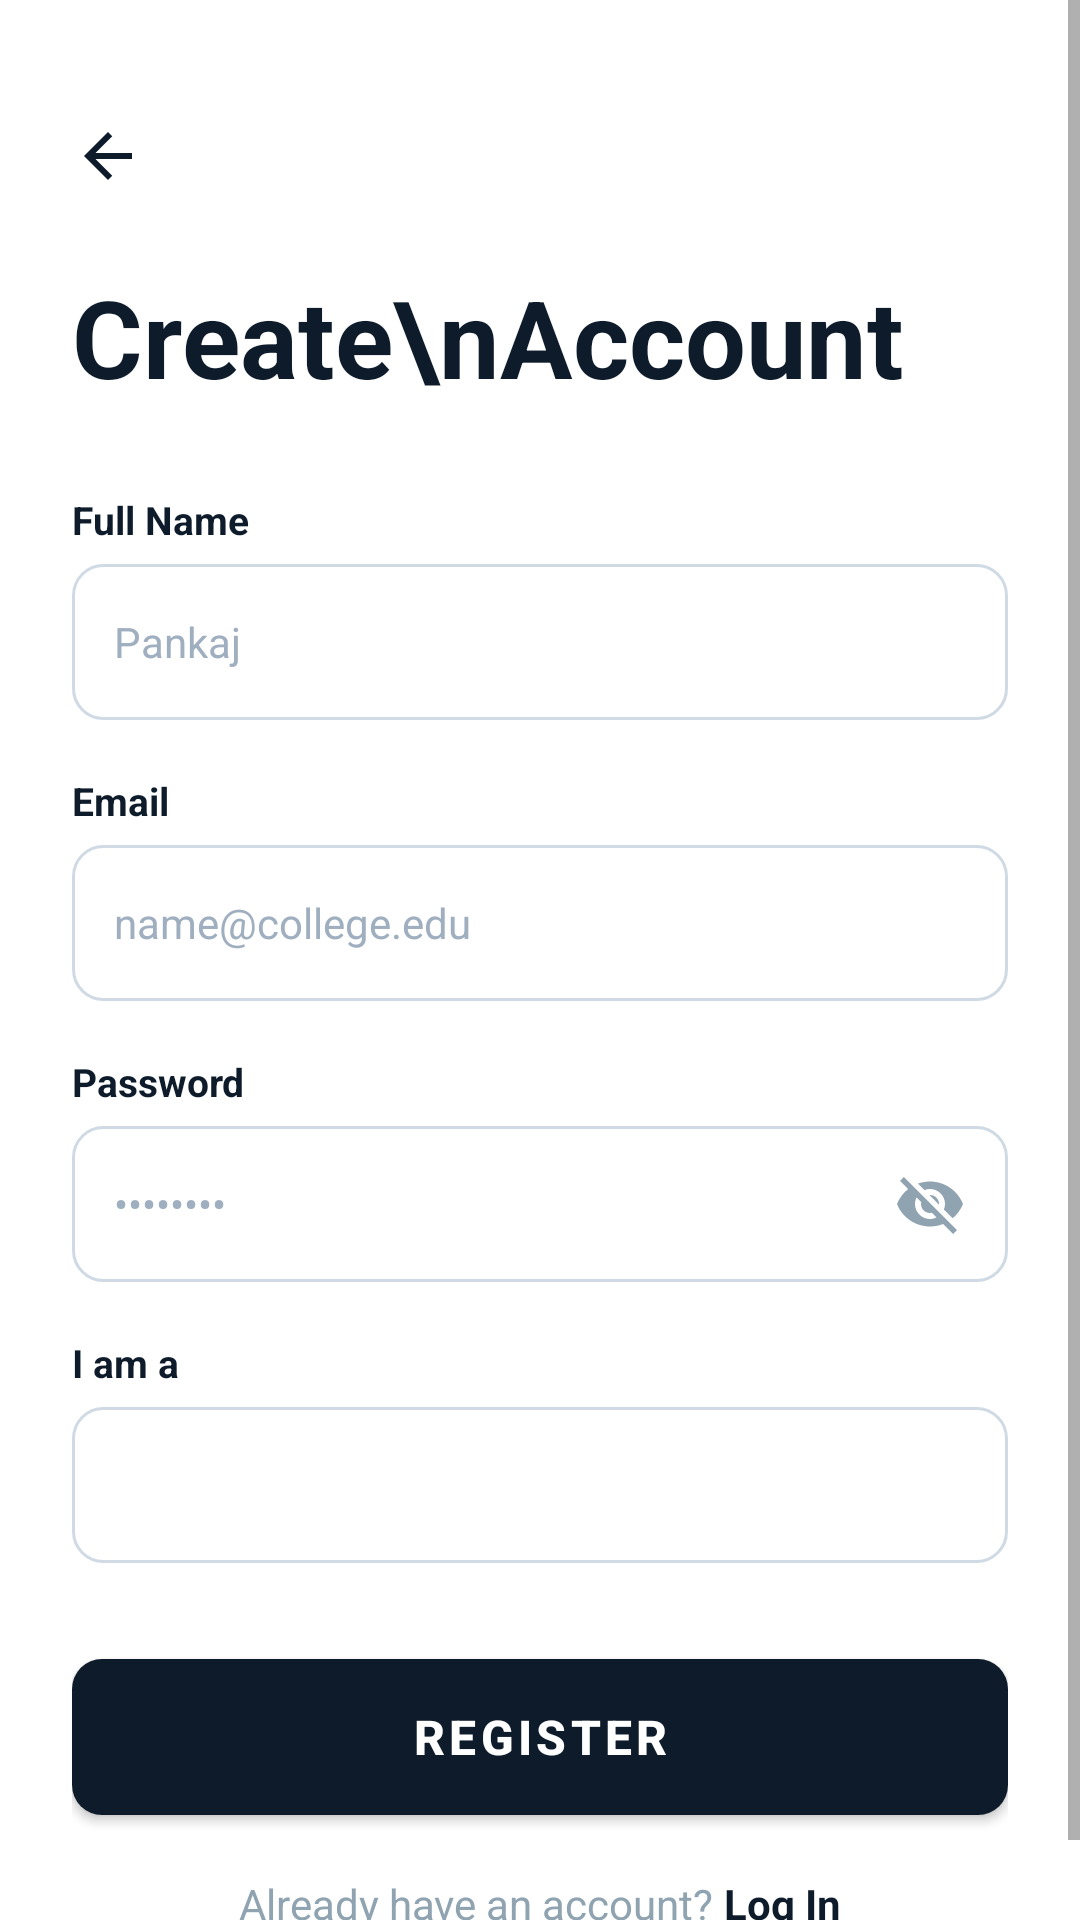

Android layout source for this screen:
<!-- AndroidManifest.xml: application theme Theme.EventZee -->
<!-- res/layout/fragment_register.xml -->
<?xml version="1.0" encoding="utf-8"?>
<ScrollView xmlns:android="http://schemas.android.com/apk/res/android"
    xmlns:app="http://schemas.android.com/apk/res-auto"
    android:layout_width="match_parent"
    android:layout_height="match_parent"
    android:background="@color/background"
    android:fillViewport="true">
    <LinearLayout
        android:layout_width="match_parent"
        android:layout_height="wrap_content"
        android:orientation="vertical"
        android:padding="24dp">

        <ImageView
            android:id="@+id/iv_back"
            android:layout_width="24dp"
            android:layout_height="24dp"
            android:src="@drawable/ic_arrow_back"
            android:tint="@color/text_primary"
            android:layout_marginTop="16dp"/>

        <TextView
            android:layout_width="wrap_content"
            android:layout_height="wrap_content"
            android:text="Create\nAccount"
            android:textSize="36sp"
            android:textStyle="bold"
            android:textColor="@color/text_primary"
            android:layout_marginTop="24dp"/>

        <TextView android:layout_width="wrap_content" android:layout_height="wrap_content"
            android:text="Full Name" android:textSize="13sp" android:textColor="@color/text_primary"
            android:textStyle="bold" android:layout_marginTop="28dp"/>
        <EditText
            android:id="@+id/et_name"
            android:layout_width="match_parent"
            android:layout_height="52dp"
            android:layout_marginTop="6dp"
            android:background="@drawable/bg_input_rounded"
            android:paddingStart="14dp"
            android:paddingEnd="14dp"
            android:hint="Pankaj"
            android:inputType="textPersonName"
            android:textSize="14sp"
            android:textColorHint="@color/text_hint"/>

        <TextView android:layout_width="wrap_content" android:layout_height="wrap_content"
            android:text="Email" android:textSize="13sp" android:textColor="@color/text_primary"
            android:textStyle="bold" android:layout_marginTop="18dp"/>
        <EditText
            android:id="@+id/et_email"
            android:layout_width="match_parent"
            android:layout_height="52dp"
            android:layout_marginTop="6dp"
            android:background="@drawable/bg_input_rounded"
            android:paddingStart="14dp"
            android:paddingEnd="14dp"
            android:hint="name@college.edu"
            android:inputType="textEmailAddress"
            android:textSize="14sp"
            android:textColorHint="@color/text_hint"/>

        <TextView android:layout_width="wrap_content" android:layout_height="wrap_content"
            android:text="Password" android:textSize="13sp" android:textColor="@color/text_primary"
            android:textStyle="bold" android:layout_marginTop="18dp"/>
        <FrameLayout
            android:layout_width="match_parent"
            android:layout_height="52dp"
            android:layout_marginTop="6dp">
            <EditText
                android:id="@+id/et_password"
                android:layout_width="match_parent"
                android:layout_height="match_parent"
                android:background="@drawable/bg_input_rounded"
                android:paddingStart="14dp"
                android:paddingEnd="50dp"
                android:hint="••••••••"
                android:inputType="textPassword"
                android:textSize="14sp"
                android:textColorHint="@color/text_hint"/>
            <ImageView
                android:id="@+id/iv_toggle_password"
                android:layout_width="24dp"
                android:layout_height="24dp"
                android:layout_gravity="center_vertical|end"
                android:layout_marginEnd="14dp"
                android:src="@drawable/ic_eye_off"
                android:tint="@color/text_secondary"/>
        </FrameLayout>

        <TextView android:layout_width="wrap_content" android:layout_height="wrap_content"
            android:text="I am a" android:textSize="13sp" android:textColor="@color/text_primary"
            android:textStyle="bold" android:layout_marginTop="18dp"/>
        <Spinner
            android:id="@+id/spinner_role"
            android:layout_width="match_parent"
            android:layout_height="52dp"
            android:layout_marginTop="6dp"
            android:background="@drawable/bg_input_rounded"
            android:paddingStart="14dp"
            android:paddingEnd="14dp"/>

        <Button
            android:id="@+id/btn_register"
            android:layout_width="match_parent"
            android:layout_height="52dp"
            android:layout_marginTop="32dp"
            android:background="@drawable/btn_primary"
            android:text="Register"
            android:textColor="@color/white"
            android:textSize="16sp"
            android:textStyle="bold"/>

        <LinearLayout
            android:layout_width="match_parent"
            android:layout_height="wrap_content"
            android:gravity="center"
            android:orientation="horizontal"
            android:layout_marginTop="20dp">
            <TextView
                android:layout_width="wrap_content"
                android:layout_height="wrap_content"
                android:text="Already have an account? "
                android:textSize="14sp"
                android:textColor="@color/text_secondary"/>
            <TextView
                android:id="@+id/tv_login"
                android:layout_width="wrap_content"
                android:layout_height="wrap_content"
                android:text="Log In"
                android:textSize="14sp"
                android:textStyle="bold"
                android:textColor="@color/text_primary"/>
        </LinearLayout>
    </LinearLayout>
</ScrollView>
<!-- resources referenced by this layout -->
<resources>
  <color name="background">#FFFFFF</color>
  <color name="text_hint">#A0AFC0</color>
  <color name="text_primary">#0D1B2A</color>
  <color name="text_secondary">#8FA3B1</color>
  <color name="white">#FFFFFF</color>
  <!-- drawable bg_input_rounded (drawable) -->
  <?xml version="1.0" encoding="utf-8"?>
  <shape xmlns:android="http://schemas.android.com/apk/res/android" android:shape="rectangle">
      <corners android:radius="10dp"/>
      <stroke android:width="1dp" android:color="#D0DAE5"/>
      <solid android:color="#FFFFFF"/>
  </shape>
  <!-- drawable btn_primary (drawable) -->
  <?xml version="1.0" encoding="utf-8"?>
  <shape xmlns:android="http://schemas.android.com/apk/res/android" android:shape="rectangle">
      <corners android:radius="10dp"/>
      <solid android:color="#0D1B2A"/>
  </shape>
  <!-- drawable ic_arrow_back (drawable) -->
  <vector xmlns:android="http://schemas.android.com/apk/res/android" android:width="24dp" android:height="24dp" android:viewportWidth="24" android:viewportHeight="24">
      <path android:fillColor="#0D1B2A" android:pathData="M20,11H7.83l5.59,-5.59L12,4l-8,8 8,8 1.41,-1.41L7.83,13H20v-2z"/>
  </vector>
  <!-- drawable ic_eye_off (drawable) -->
  <vector xmlns:android="http://schemas.android.com/apk/res/android" android:width="24dp" android:height="24dp" android:viewportWidth="24" android:viewportHeight="24">
      <path android:fillColor="#8FA3B1" android:pathData="M12,7c2.76,0 5,2.24 5,5 0,0.65 -0.13,1.26 -0.36,1.83l2.92,2.92c1.51,-1.26 2.7,-2.89 3.43,-4.75 -1.73,-4.39 -6,-7.5 -11,-7.5 -1.4,0 -2.74,0.25 -3.98,0.7l2.16,2.16C10.74,7.13 11.35,7 12,7zM2,4.27l2.28,2.28 0.46,0.46C3.08,8.3 1.78,10.02 1,12c1.73,4.39 6,7.5 11,7.5 1.55,0 3.03,-0.3 4.38,-0.84l0.42,0.42L19.73,22 21,20.73 3.27,3 2,4.27zM7.53,9.8l1.55,1.55c-0.05,0.21 -0.08,0.43 -0.08,0.65 0,1.66 1.34,3 3,3 0.22,0 0.44,-0.03 0.65,-0.08l1.55,1.55c-0.67,0.33 -1.41,0.53 -2.2,0.53 -2.76,0 -5,-2.24 -5,-5 0,-0.79 0.2,-1.53 0.53,-2.2zM11.84,9.02l3.15,3.15 0.02,-0.16c0,-1.66 -1.34,-3 -3,-3l-0.17,0.01z"/>
  </vector>
  <style name="Theme.EventZee" parent="Theme.MaterialComponents.Light.NoActionBar">
          <item name="colorPrimary">@color/primary</item>
          <item name="colorPrimaryDark">@color/primary_dark</item>
          <item name="colorAccent">@color/primary</item>
          <item name="android:windowBackground">@color/background</item>
          <item name="android:statusBarColor">@color/background</item>
          <item name="android:windowLightStatusBar">true</item>
      </style>
  <color name="primary">#0D1B2A</color>
  <color name="primary_dark">#0A1520</color>
</resources>
